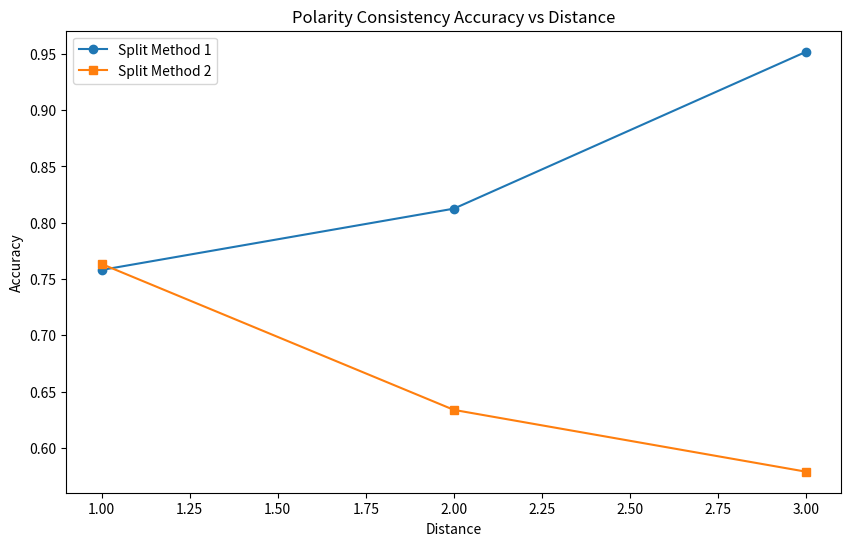

This chart was generated by the following Python code:
import matplotlib.pyplot as plt

# 假设的数据
distances = [1, 2, 3]  # 横坐标：distance
split_method1 = [0.7580590430946725, 0.8125, 0.9518168338143146]  # 纵坐标：split method1 的 accuracy
split_method2 = [0.7633359872611465, 0.6337948427608214, 0.5788978543257227]  # 纵坐标：split method2 的 accuracy

# 绘制折线图
plt.figure(figsize=(10, 6))
plt.plot(distances, split_method1, marker='o', label='Split Method 1')
plt.plot(distances, split_method2, marker='s', label='Split Method 2')

# 添加标题和标签
plt.title('Polarity Consistency Accuracy vs Distance')
plt.xlabel('Distance')
plt.ylabel('Accuracy')
plt.legend()

# 显示图表
plt.show()
